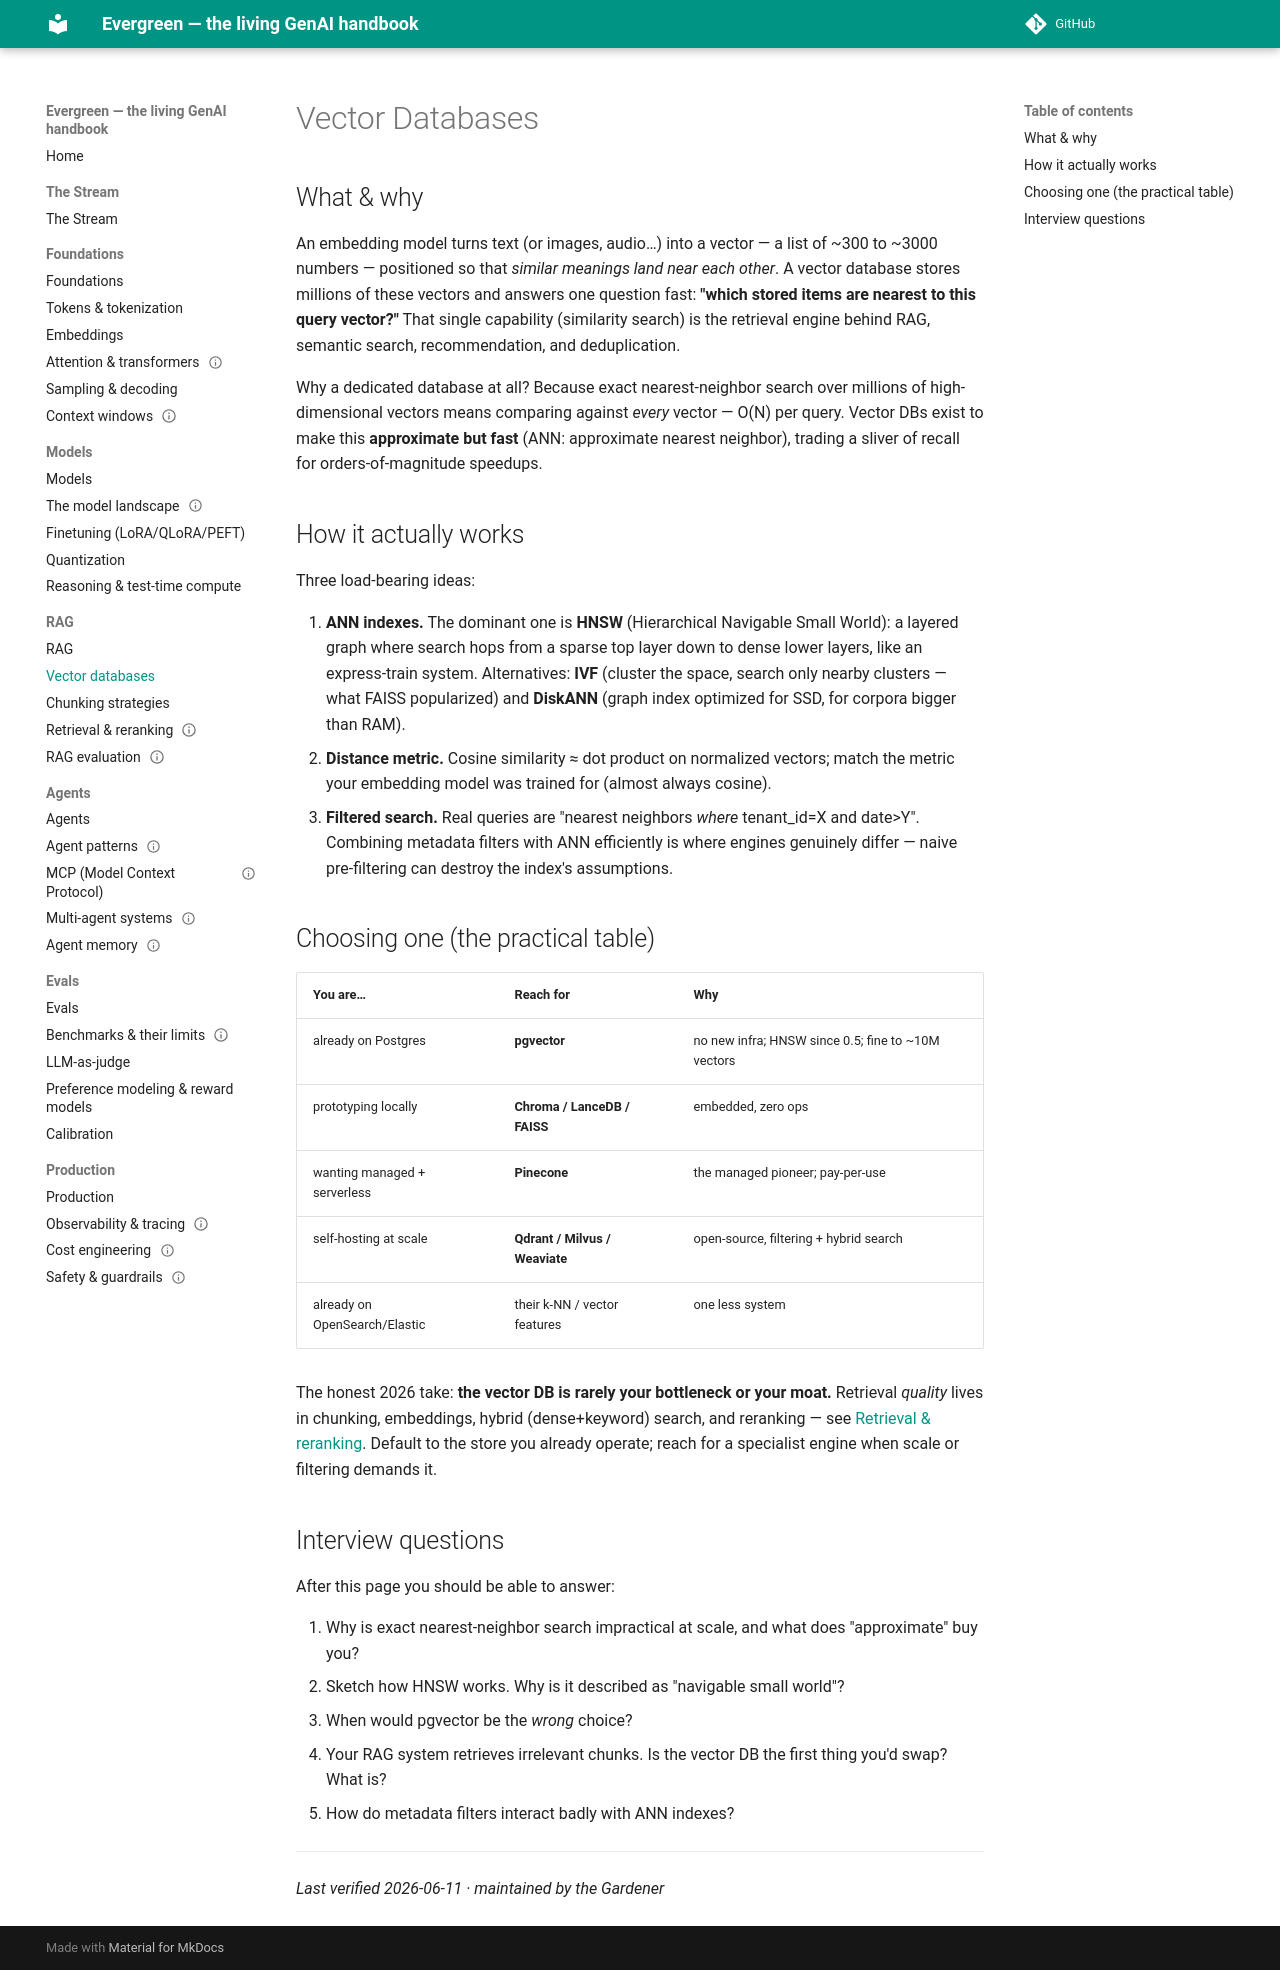

repository: inderpun/evergreen · page: rag/vector-databases/index.html · generator: mkdocs

---
last_verified: 2026-06-11
gardener_sources:
  - https://github.com/pgvector/pgvector/releases
  - https://docs.pinecone.io/release-notes
  - https://qdrant.tech/blog/
---

# Vector Databases

## What & why

An embedding model turns text (or images, audio…) into a vector — a list of ~300 to
~3000 numbers — positioned so that *similar meanings land near each other*. A vector
database stores millions of these vectors and answers one question fast: **"which
stored items are nearest to this query vector?"** That single capability (similarity
search) is the retrieval engine behind RAG, semantic search, recommendation, and
deduplication.

Why a dedicated database at all? Because exact nearest-neighbor search over millions
of high-dimensional vectors means comparing against *every* vector — O(N) per query.
Vector DBs exist to make this **approximate but fast** (ANN: approximate nearest
neighbor), trading a sliver of recall for orders-of-magnitude speedups.

## How it actually works

Three load-bearing ideas:

1. **ANN indexes.** The dominant one is **HNSW** (Hierarchical Navigable Small
   World): a layered graph where search hops from a sparse top layer down to dense
   lower layers, like an express-train system. Alternatives: **IVF** (cluster the
   space, search only nearby clusters — what FAISS popularized) and **DiskANN**
   (graph index optimized for SSD, for corpora bigger than RAM).
2. **Distance metric.** Cosine similarity ≈ dot product on normalized vectors;
   match the metric your embedding model was trained for (almost always cosine).
3. **Filtered search.** Real queries are "nearest neighbors *where* tenant_id=X and
   date>Y". Combining metadata filters with ANN efficiently is where engines
   genuinely differ — naive pre-filtering can destroy the index's assumptions.

## Choosing one (the practical table)

| You are… | Reach for | Why |
|---|---|---|
| already on Postgres | **pgvector** | no new infra; HNSW since 0.5; fine to ~10M vectors |
| prototyping locally | **Chroma / LanceDB / FAISS** | embedded, zero ops |
| wanting managed + serverless | **Pinecone** | the managed pioneer; pay-per-use |
| self-hosting at scale | **Qdrant / Milvus / Weaviate** | open-source, filtering + hybrid search |
| already on OpenSearch/Elastic | their k-NN / vector features | one less system |

The honest 2026 take: **the vector DB is rarely your bottleneck or your moat.**
Retrieval *quality* lives in chunking, embeddings, hybrid (dense+keyword) search, and
reranking — see [Retrieval & reranking](retrieval-reranking.md). Default to the store
you already operate; reach for a specialist engine when scale or filtering demands it.

## Interview questions

After this page you should be able to answer:

1. Why is exact nearest-neighbor search impractical at scale, and what does "approximate" buy you?
2. Sketch how HNSW works. Why is it described as "navigable small world"?
3. When would pgvector be the *wrong* choice?
4. Your RAG system retrieves irrelevant chunks. Is the vector DB the first thing you'd swap? What is?
5. How do metadata filters interact badly with ANN indexes?

---

*Last verified 2026-06-11 · maintained by the Gardener*
